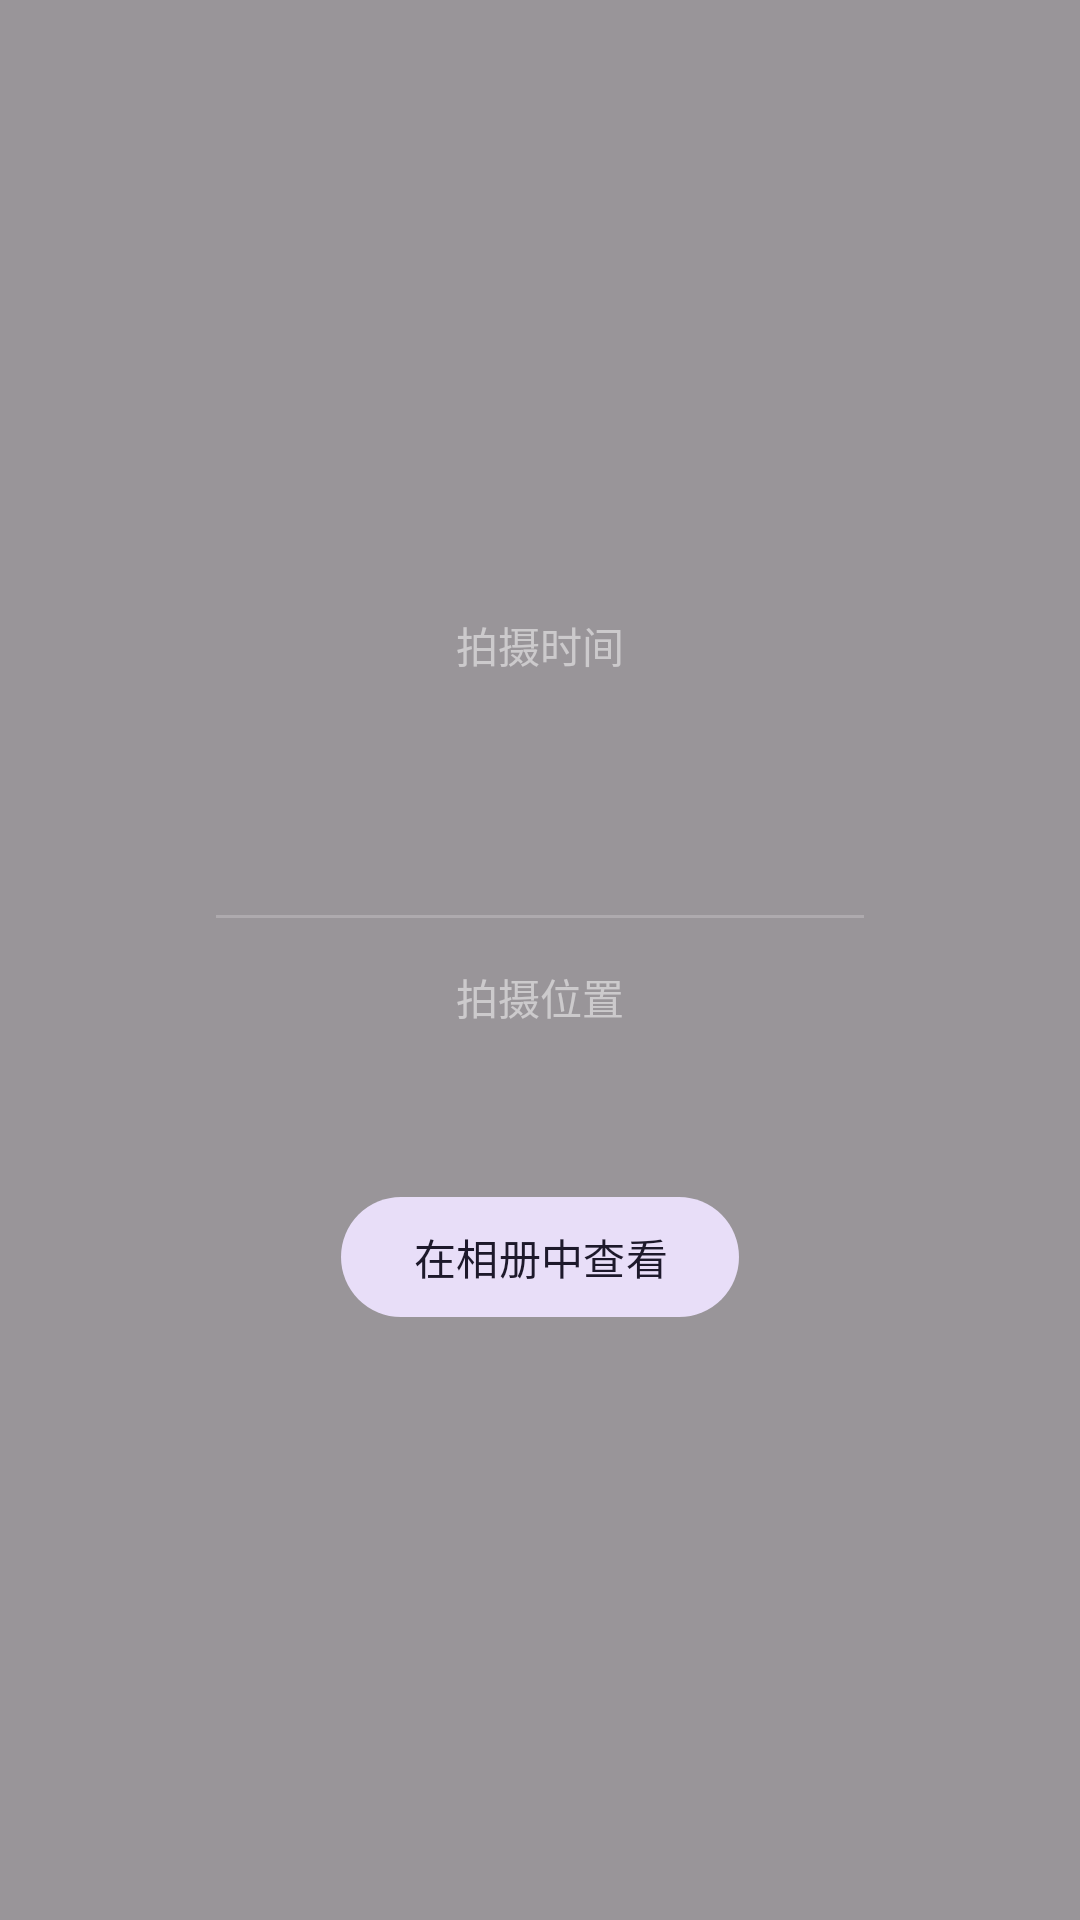

This screen was rendered from an Android layout file. Write that file and the resources it references.
<!-- AndroidManifest.xml: application theme Theme.PicPicker -->
<!-- res/layout/dialog_photo_info.xml -->
<?xml version="1.0" encoding="utf-8"?>
<FrameLayout xmlns:android="http://schemas.android.com/apk/res/android"
    android:id="@+id/dialog_overlay"
    android:layout_width="match_parent"
    android:layout_height="match_parent"
    android:background="#66000000">

    <LinearLayout
        android:id="@+id/card_info"
        android:layout_width="wrap_content"
        android:layout_height="wrap_content"
        android:layout_gravity="center"
        android:orientation="vertical"
        android:paddingStart="32dp"
        android:paddingEnd="32dp"
        android:paddingTop="28dp"
        android:paddingBottom="20dp"
        android:background="@drawable/bg_photo_info_card"
        android:gravity="center"
        android:minWidth="280dp">

        <TextView
            android:layout_width="wrap_content"
            android:layout_height="wrap_content"
            android:text="@string/photo_taken_time"
            android:textColor="#80FFFFFF"
            android:textSize="14sp" />

        <TextView
            android:id="@+id/tv_photo_date"
            android:layout_width="wrap_content"
            android:layout_height="wrap_content"
            android:textColor="@android:color/white"
            android:textSize="22sp"
            android:layout_marginTop="8dp" />

        <TextView
            android:id="@+id/tv_photo_time"
            android:layout_width="wrap_content"
            android:layout_height="wrap_content"
            android:textColor="#B0B0B0"
            android:textSize="18sp"
            android:layout_marginTop="2dp" />

        <View
            android:layout_width="match_parent"
            android:layout_height="1dp"
            android:layout_marginTop="16dp"
            android:layout_marginBottom="16dp"
            android:background="#33FFFFFF" />

        <TextView
            android:layout_width="wrap_content"
            android:layout_height="wrap_content"
            android:text="@string/photo_taken_location"
            android:textColor="#80FFFFFF"
            android:textSize="14sp" />

        <TextView
            android:id="@+id/tv_photo_location"
            android:layout_width="wrap_content"
            android:layout_height="wrap_content"
            android:textColor="@android:color/white"
            android:textSize="18sp"
            android:layout_marginTop="8dp"
            android:gravity="center" />

        <com.google.android.material.button.MaterialButton
            android:id="@+id/btn_open_in_gallery"
            style="@style/Widget.Material3.Button.TonalButton"
            android:layout_width="wrap_content"
            android:layout_height="wrap_content"
            android:layout_marginTop="20dp"
            android:text="@string/btn_open_in_gallery"
            android:textSize="14sp" />

    </LinearLayout>

</FrameLayout>
<!-- resources referenced by this layout -->
<resources>
  <string name="btn_open_in_gallery">在相册中查看</string>
  <string name="photo_taken_location">拍摄位置</string>
  <string name="photo_taken_time">拍摄时间</string>
  <style name="Theme.PicPicker" parent="Theme.Material3.DayNight.NoActionBar">
          
          <item name="colorPrimary">@color/purple_500</item>
          <item name="colorPrimaryVariant">@color/purple_700</item>
          <item name="colorOnPrimary">@color/white</item>
          
          <item name="colorSecondary">@color/teal_200</item>
          <item name="colorSecondaryVariant">@color/teal_700</item>
          <item name="colorOnSecondary">@color/black</item>
          
          <item name="android:statusBarColor" tools:targetApi="l">?attr/colorPrimaryVariant</item>
          
      </style>
  <color name="purple_500">#FF6200EE</color>
  <color name="purple_700">#FF3700B3</color>
  <color name="white">#FFFFFFFF</color>
  <color name="teal_200">#FF03DAC5</color>
  <color name="teal_700">#FF018786</color>
  <color name="black">#FF000000</color>
</resources>
